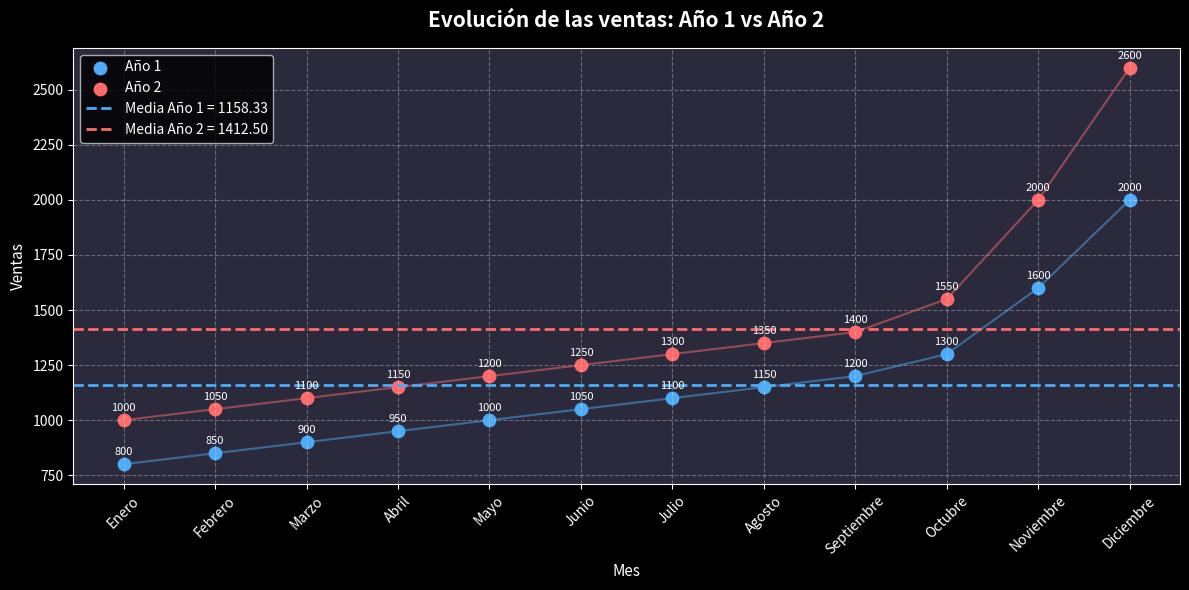

Python code for this plot:
import numpy as np
import pandas as pd
import matplotlib.pyplot as plt

# ==========================================
# PASO 1: Datos
# ==========================================

meses = [
    "Enero", "Febrero", "Marzo", "Abril",
    "Mayo", "Junio", "Julio", "Agosto",
    "Septiembre", "Octubre", "Noviembre", "Diciembre"
]

año1 = [
    800, 850, 900, 950,
    1000, 1050, 1100, 1150,
    1200, 1300, 1600, 2000
]

año2 = [
    1000, 1050, 1100, 1150,
    1200, 1250, 1300, 1350,
    1400, 1550, 2000, 2600
]

# ==========================================
# PASO 2: Crear DataFrame
# ==========================================

df = pd.DataFrame({
    "Mes": meses,
    "Mes_numero": range(1, 13),
    "Año 1": año1,
    "Año 2": año2
})

# ==========================================
# PASO 3: Calcular medias
# ==========================================

media_año1 = df["Año 1"].mean()
media_año2 = df["Año 2"].mean()

# ==========================================
# PASO 4: Calcular mínimos y máximos
# ==========================================

min_año1 = df["Año 1"].min()
max_año1 = df["Año 1"].max()

min_año2 = df["Año 2"].min()
max_año2 = df["Año 2"].max()

# ==========================================
# PASO 5: Calcular aumentos
# ==========================================

aumento_año1 = max_año1 - min_año1
aumento_año2 = max_año2 - min_año2

porcentaje_año1 = (aumento_año1 / min_año1) * 100
porcentaje_año2 = (aumento_año2 / min_año2) * 100

# ==========================================
# PASO 6: Mostrar resultados
# ==========================================

print("===== RESULTADOS =====")

print("\nAÑO 1")
print("Media:", round(media_año1, 2))
print("Mínimo:", min_año1)
print("Máximo:", max_año1)
print("Aumento:", aumento_año1)
print("Aumento porcentual:", round(porcentaje_año1, 2), "%")

print("\nAÑO 2")
print("Media:", round(media_año2, 2))
print("Mínimo:", min_año2)
print("Máximo:", max_año2)
print("Aumento:", aumento_año2)
print("Aumento porcentual:", round(porcentaje_año2, 2), "%")

# ==========================================
# PASO 7: Crear gráfico de dispersión
# ==========================================

plt.style.use("dark_background")

fig, ax = plt.subplots(figsize=(12, 6))

fig.patch.set_facecolor("#1e1e2e")
ax.set_facecolor("#2a2a3c")

# ==========================================
# PASO 8: Crear puntos del Año 1
# ==========================================

ax.scatter(
    df["Mes_numero"],
    df["Año 1"],
    s=80,
    color="#4dabf7",
    label="Año 1"
)

# ==========================================
# PASO 9: Crear puntos del Año 2
# ==========================================

ax.scatter(
    df["Mes_numero"],
    df["Año 2"],
    s=80,
    color="#ff6b6b",
    label="Año 2"
)

# ==========================================
# PASO 10: Líneas para observar la tendencia
# ==========================================

ax.plot(
    df["Mes_numero"],
    df["Año 1"],
    color="#4dabf7",
    alpha=0.5
)

ax.plot(
    df["Mes_numero"],
    df["Año 2"],
    color="#ff6b6b",
    alpha=0.5
)

# ==========================================
# PASO 11: Línea de la media Año 1
# ==========================================

ax.axhline(
    media_año1,
    linestyle="--",
    linewidth=2,
    color="#4dabf7",
    label=f"Media Año 1 = {media_año1:.2f}"
)

# ==========================================
# PASO 12: Línea de la media Año 2
# ==========================================

ax.axhline(
    media_año2,
    linestyle="--",
    linewidth=2,
    color="#ff6b6b",
    label=f"Media Año 2 = {media_año2:.2f}"
)

# ==========================================
# PASO 13: Mostrar valores
# ==========================================

for i in range(len(df)):

    ax.text(
        df["Mes_numero"][i],
        df["Año 1"][i] + 40,
        str(df["Año 1"][i]),
        ha="center",
        fontsize=8
    )

    ax.text(
        df["Mes_numero"][i],
        df["Año 2"][i] + 40,
        str(df["Año 2"][i]),
        ha="center",
        fontsize=8
    )

# ==========================================
# PASO 14: Título
# ==========================================

ax.set_title(
    "Evolución de las ventas: Año 1 vs Año 2",
    fontsize=15,
    fontweight="bold",
    pad=15
)

# ==========================================
# PASO 15: Etiquetas
# ==========================================

ax.set_xlabel(
    "Mes",
    fontsize=11
)

ax.set_ylabel(
    "Ventas",
    fontsize=11
)

# ==========================================
# PASO 16: Nombres de los meses
# ==========================================

ax.set_xticks(df["Mes_numero"])
ax.set_xticklabels(df["Mes"], rotation=45)

# ==========================================
# PASO 17: Cuadrícula
# ==========================================

ax.grid(
    linestyle="--",
    alpha=0.3
)

# ==========================================
# PASO 18: Leyenda
# ==========================================

ax.legend()

# ==========================================
# PASO 19: Ajustar gráfico
# ==========================================

plt.tight_layout()

# ==========================================
# PASO 20: Guardar gráfico
# ==========================================

plt.savefig(
    "grafico_dispersion_ventas.png",
    dpi=150,
    facecolor=fig.get_facecolor()
)

# ==========================================
# PASO 21: Mostrar gráfico
# ==========================================

plt.show()
